Run: headless pygame with SDL's dummy video driver; simulated clock (each Clock.tick advances the game by its frame time, no real sleeping); random seed 0; keys injected as events and as key.get_pressed() state; no mouse input.
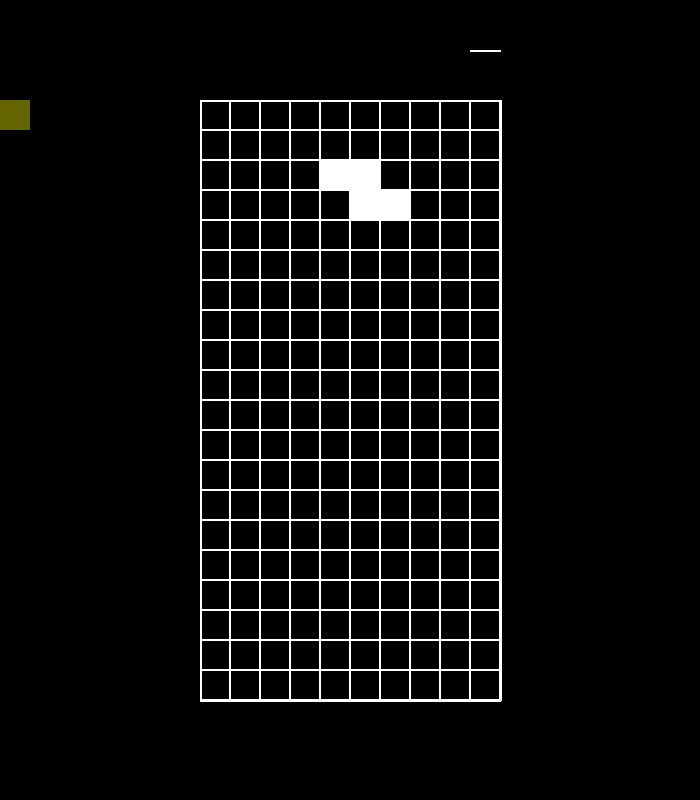
Frame 1 of 4 · flips 1–60 · no input
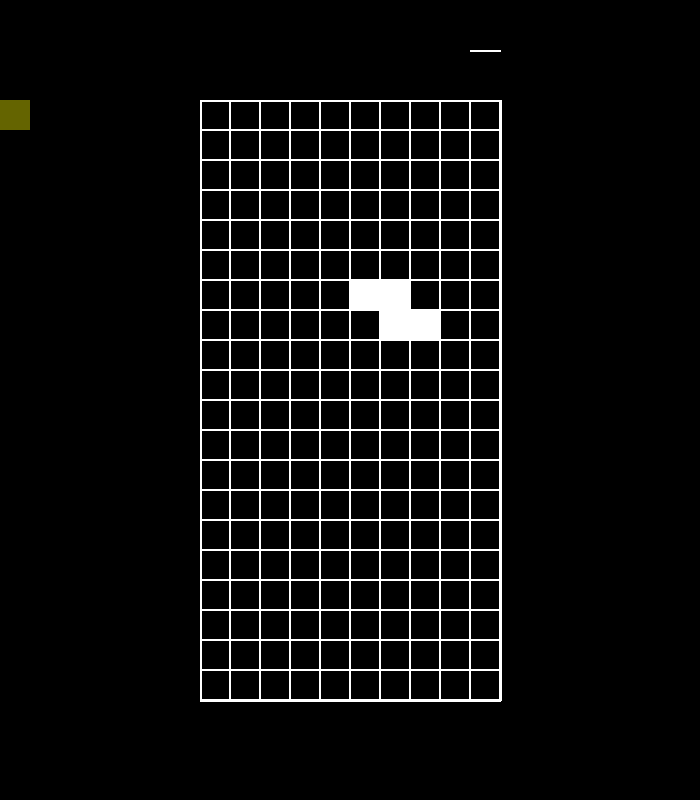
Frame 2 of 4 · flips 61–180 · tapped SPACE, RETURN · held RIGHT (→), D
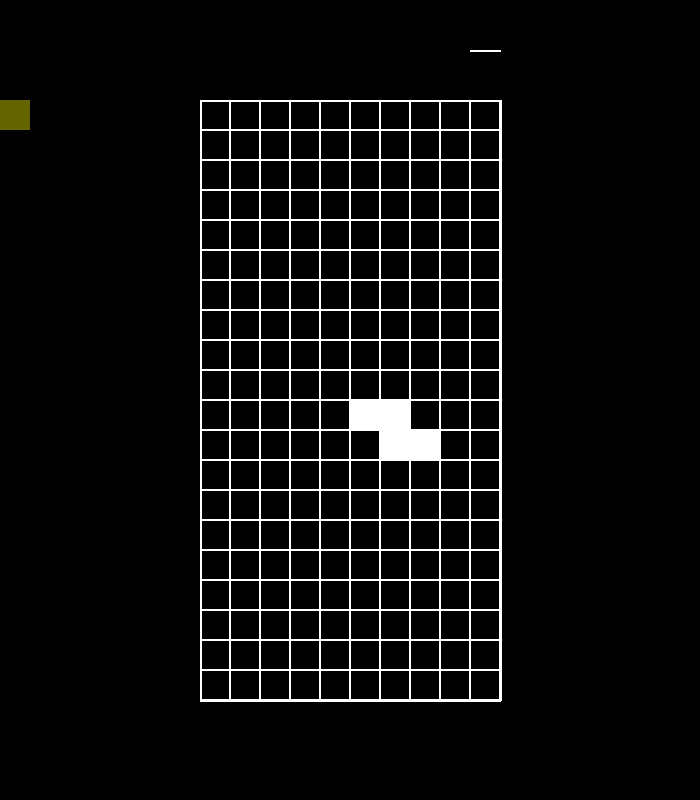
Frame 3 of 4 · flips 181–300 · held DOWN (↓), S
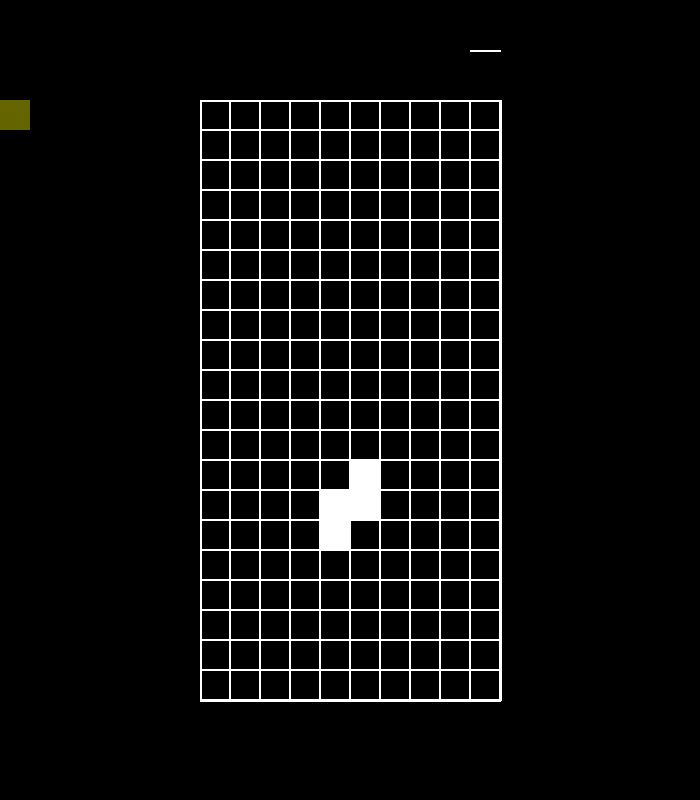
Frame 4 of 4 · flips 301–420 · held LEFT (←), A, UP (↑), W

The pygame program that drew these frames:

import random
import pygame
import os


dirname=os.path.dirname(__file__)

class Tetris:
    def __init__(self):
        pygame.init()
        self.kentta=[]
        self.kello=pygame.time.Clock()
        self.aika=0
        self.aika2=0
        self.palikka=Palikka()
        self.naytto=pygame.display.set_mode((700,800))
        self.luo_kentta()
        self.kierros()

    def luo_kentta(self):
        for rivi in range(0,20):
            self.kentta.append([".",".",".",".",".",".",".",".",".","."])
        self.luo_palikka()
    
    def tarkista(self):
        print("!")





    def liikuta(self,suunta):
        vanhat=[]
        koordinaatit2=[]
        if suunta=="Alas":
            print(self.palikka.koordinaatit[0])
            
            for koordinaatti in koordinaatit2:
                vanhat.append(koordinaatti)
                self.palikka.koordinaatit.append(((koordinaatti[0][0]+1,koordinaatti[0][1]),koordinaatti[1]))
                self.palikka.koordinaatit.remove(koordinaatti)
            self.siirra_kohtaan(vanhat,self.palikka.koordinaatit)
        if suunta=="V":
            print("-------------------")
            if self.palikka.koordinaatit[0][0][1]==0:
                koord=self.palikka.koordinaatit
                print(koord[0])
                print(koord[5])
                print(koord[10])
                print(koord[15])
                if koord[0][1]=="." and koord[5][1]=="." and koord[10][1]=="." and koord[15][1]==".":
                    uusi=[]
                    for x in range(20):
                        if x==3 or x==8 or x==13 or x==19:
                            uusi.append((koord[x][0],"."))
                        else:
                            uusi.append((koord[x][0],koord[x+1][1]))
                    print(koord)
                    print(uusi)
                    vanha=koord
                    self.palikka.koordinaatit=uusi
                    self.siirra_kohtaan(vanha, self.palikka.koordinaatit)
                    self.kierros()
                else:
                    self.kierros()
            for koordinaatti in self.palikka.koordinaatit:
                koordinaatit2.append(koordinaatti)
            for koordinaatti in koordinaatit2:
                vanhat.append(koordinaatti)
                self.palikka.koordinaatit.append(((koordinaatti[0][0],koordinaatti[0][1]-1),koordinaatti[1]))
                self.palikka.koordinaatit.remove(koordinaatti)
            self.siirra_kohtaan(vanhat,self.palikka.koordinaatit)
        if suunta=="O":
            if self.palikka.koordinaatit[4][0][1]==9:
                koord=self.palikka.koordinaatit
                print(koord[0])
                print(koord[5])
                print(koord[10])
                print(koord[15])
                if koord[4][1]=="." and koord[9][1]=="." and koord[14][1]=="." and koord[19][1]==".":
                    uusi=[]
                    for x in range(20):
                        if x==0 or x==5 or x==10 or x==15:
                            uusi.append((koord[x][0],"."))
                        else:
                            uusi.append((koord[x][0],koord[x-1][1]))
                    print(koord)
                    print(uusi)
                    vanha=koord
                    self.palikka.koordinaatit=uusi
                    self.siirra_kohtaan(vanha, self.palikka.koordinaatit)
                    self.kierros()
                else:
                    self.kierros()
            for koordinaatti in self.palikka.koordinaatit:
                koordinaatit2.append(koordinaatti)
            for koordinaatti in koordinaatit2:
                vanhat.append(koordinaatti)
                self.palikka.koordinaatit.append(((koordinaatti[0][0],koordinaatti[0][1]+1),koordinaatti[1]))
                self.palikka.koordinaatit.remove(koordinaatti)
            self.siirra_kohtaan(vanhat,self.palikka.koordinaatit)
            




    def siirra_kohtaan(self,Vkoordinaatit, Ukoordinaatit):
        for k in Vkoordinaatit:
            self.kentta[k[0][0]][k[0][1]]="."
        for k in Ukoordinaatit:
            if k[1]=="1":
                self.kentta[k[0][0]][k[0][1]]="1"
    
    def tiputa(self):
        if self.palikka.koordinaatit[-1][0][0]==19:
            self.pysayta()
        for koordinaatti in self.palikka.koordinaatit:
            if koordinaatti[1]=="1":
                if self.kentta[koordinaatti[0][0]+1][koordinaatti[0][1]]=="2":
                    self.pysayta()

        vanhat=[]
        kello=pygame.time.Clock()
        koordinaatit2=[]
        for koordinaatti in self.palikka.koordinaatit:
            koordinaatit2.append(koordinaatti)
        for koordinaatti in koordinaatit2:
            vanhat.append(koordinaatti)
            self.palikka.koordinaatit.append(((koordinaatti[0][0]+1,koordinaatti[0][1]),koordinaatti[1]))
            self.palikka.koordinaatit.remove(koordinaatti)
        for k in vanhat:
            if self.kentta[k[0][0]][k[0][1]]!="2":
                self.kentta[k[0][0]][k[0][1]]="."
        for k in self.palikka.koordinaatit:
            if k[1]=="1":
                self.kentta[k[0][0]][k[0][1]]="1"
        self.aika2=pygame.time.get_ticks()
        kello.tick(60)

    def pysayta(self):
        print("joop")
        for koordinaatti in self.palikka.koordinaatit:
            if koordinaatti[1]=="1":
                self.kentta[koordinaatti[0][0]][koordinaatti[0][1]]="2"
        for rivi in self.kentta:
            if rivi==["2","2","2","2","2","2","2","2","2","2"]:
                index=self.kentta.index(rivi)
                for rivi2 in range(1,index):
                    self.kentta[rivi2]=self.kentta[rivi2-1]
                self.kentta[0]=[".",".",".",".",".",".",".",".",]
        
        self.palikka=Palikka()
        self.luo_palikka()
    
    def kokorivi(self):
        print(self.kentta)
        taynna=False
        for y in range(20):
            if self.kentta[y][0]=="2":
                for x in self.kentta[y]:
                    if x!="2":
                        taynna=False
                        break
                if taynna:
                    for rivi in range(y,1,-1):
                        self.kentta[rivi]=self.kentta[rivi-1]
        


    def luo_palikka(self):
        I=[["..1..",
        "..1..",
        "..1..",
        "..1.."],
        [".....",
        ".....",
        ".....",
        ".1111"]]

        J=[[".....",
        ".....",
        ".1...",
        ".111."],
        [".....",
        ".11..",
        ".1...",
        ".1..."],
        [".....",
        "....."
        ".111.",
        "...1."]]

        L=[[".....",
        ".....",
        "...1.",
        ".111."],
        [".....",
        ".1...",
        ".1...",
        ".11.."],
        [".....",
        "11...",
        ".1...",
        ".1..."]]

        O=[[".....",
        ".....",
        "..11.",
        "..11."]]

        S=[[".....",
        ".....",
        "..11.",
        ".11.."],
        [".....",
        ".1...",
        ".11..",
        "..1.."]]

        T=[[".....",
        ".....",
        "..1..",
        ".111."],
        [".....",
        "..1..",
        "..11.",
        "..1.."],
        [".....",
        ".....",
        ".111.",
        "..1.."],
        [".....",
        "..1..",
        ".11..",
        "..1.."]]

        Z=[[".....",
        ".....",
        ".11..",
        "..11."],
        [".....",
        "..1..",
        ".11..",
        ".1..."]
        ]

        eri_muodot=[I,J,L,O,S,T,Z]
        jokumuoto=random.randint(0,6)
        muodot=eri_muodot[jokumuoto]
        muoto=muodot[0]
        for x in muodot:
            self.palikka.asennot.append(x)
        for t in range(0,4):
            for n in range(0,5):
                if muoto[t][n]=="1":
                    self.palikka.koordinaatit.append(((t-1,n+3),"1"))
                elif muoto[t][n]==".":
                    self.palikka.koordinaatit.append(((t-1,n+3),"."))
        tyhja=[]
        self.siirra_kohtaan(tyhja,self.palikka.koordinaatit)
                
    
    def kaanna_palikkaa(self):
        print(len(self.palikka.asennot))
        print(self.palikka.asento)
        if self.palikka.asento==(len(self.palikka.asennot)-1):
            uusi_asento=self.palikka.asennot[0]
            self.palikka.asento=0
        else:
            uusi_asento=self.palikka.asennot[(self.palikka.asento+1)]
            self.palikka.asento=+1  
        asento=[]        
        print(uusi_asento)
        for y in range(0,4):
            for x in range(0,5):
                asento.append(uusi_asento[y][x])
        pituus=len(self.palikka.koordinaatit)
        for x in range(0,pituus):
            koordinaatti=self.palikka.koordinaatit[0][0]
            self.palikka.koordinaatit.append((koordinaatti,asento[x]))
            self.palikka.koordinaatit.pop(0)


        
        


        
    
    def kierros(self):
        while True:
            self.tapahtuma()
            self.piirra_naytto()
    

    def tapahtuma(self):
        for tapahtuma in pygame.event.get():
            if tapahtuma.type==pygame.KEYDOWN:
                if tapahtuma.key==pygame.K_LEFT:
                    self.liikuta("V")
                    self.aika2=pygame.time.get_ticks()
                if tapahtuma.key==pygame.K_RIGHT:
                    self.liikuta("O")
                if tapahtuma.key==pygame.K_UP:
                    self.kaanna_palikkaa()
            if tapahtuma.type==pygame.QUIT:
                    exit()
            
    
    def piirra_naytto(self):
        self.kello.tick(60)
        self.aika=pygame.time.get_ticks()
        if self.aika - self.aika2>500:
            self.tiputa()
        self.naytto.fill((0,0,0))
        pygame.draw.line(self.naytto,(255,255,255),(200,100),(500,100),2)
        pygame.draw.line(self.naytto,(255,255,255),(200,100),(200,700),2)
        pygame.draw.line(self.naytto,(255,255,255),(470,50),(500,50),2)
        pygame.draw.line(self.naytto,(255,255,255),(500,100),(500,700),2)
        pygame.draw.line(self.naytto,(255,255,255),(200,700),(500,700),2)
        self.naytto.blit(self.palikka.surf, (self.palikka.x, 100))
        for y in range(0,20):
            for x in range(0,10):
                if self.kentta[y][x]==".":
                    x1=200+x*30
                    y1=100+y*30
                    pygame.draw.rect(self.naytto,(255,255,255),(x1,y1,30,30),1)
                if self.kentta[y][x]=="1":
                    x1=200+x*30
                    y1=100+y*30
                    pygame.draw.rect(self.naytto,(255,255,255),(x1,y1,30,30))


        


        pygame.display.flip()

class Palikka(pygame.sprite.Sprite):
    def __init__(self):
        super(Palikka, self).__init__()
        self.x=0
        self.y=0
        self.koordinaatit=[]
        self.asennot=[]
        self.asento=0
        self.surf=pygame.Surface((30,30))
        self.surf.fill((100,100,0))
        self.rect=self.surf.get_rect()

    


if __name__=="__main__":
    Tetris()
    pygame.quit()
